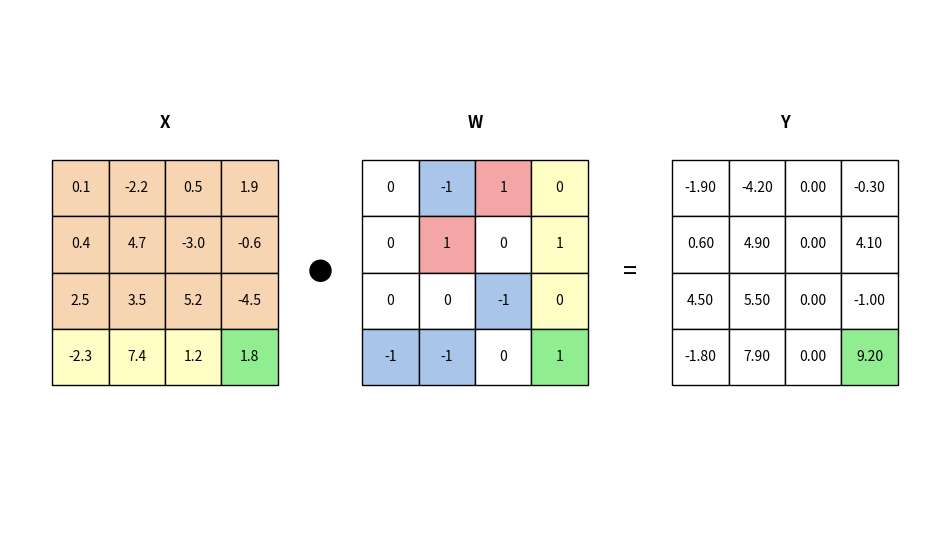

The script that saved this image:
import matplotlib.pyplot as plt
import matplotlib.animation as animation
from matplotlib.patches import Rectangle
import os
import numpy as np 

peach = "#f7d4b2"
pos_color = "#f4a6a6"  
neg_color = "#a9c6ea"  
outline = "black"
fs = 10  
cell = 1.0  

highlight_A_element = "#90ee90" 
highlight_B_element = "#90ee90" 
highlight_Y_element = "#90ee90" 
highlight_A_row = "#FFFFC5" 
highlight_B_col = "#FFFFC5" 

A_matrix = [
    [0.1, -2.2, 0.5, 1.9],
    [0.4, 4.7, -3.0, -0.6],
    [2.5, 3.5, 5.2, -4.5],
    [-2.3, 7.4, 1.2, 1.8],
]

B_matrix = [
    [0, -1,  1, 0],
    [0,  1,  0, 1],
    [0,  0, -1, 0],
    [-1,-1,  0, 1],
]

rows_A = len(A_matrix)
cols_A = len(A_matrix[0])
rows_B = len(B_matrix) 
cols_B = len(B_matrix[0])

Y_final_values = [[0.0 for _ in range(cols_B)] for _ in range(rows_A)]

def get_cell_color(r_idx, c_idx, val, matrix_name, current_i, current_j, current_k):
    base_color = "white"
    if matrix_name == "X":
        base_color = peach
    elif matrix_name == "W":
        if val == 1: base_color = pos_color
        elif val == -1: base_color = neg_color
        else: base_color = "white"
    elif matrix_name == "Y":
        base_color = "white"

    if matrix_name == "X":
        if r_idx == current_i and c_idx == current_k: return highlight_A_element
        if r_idx == current_i: return highlight_A_row
    elif matrix_name == "W":
        if r_idx == current_k and c_idx == current_j: return highlight_B_element
        if c_idx == current_j: return highlight_B_col
    elif matrix_name == "Y":
        if r_idx == current_i and c_idx == current_j: return highlight_Y_element
    return base_color

def draw_matrix(ax, data, base_x, base_y, matrix_label,
                current_i, current_j, current_k, val_formatter=str):
    rows, cols = len(data), len(data[0])
    ax.text(base_x + (cols * cell) / 2, base_y + 0.5 * cell, matrix_label,
            ha="center", va="bottom", fontsize=fs + 2, weight="bold")
    for r in range(rows):
        for c in range(cols):
            x_pos = base_x + c * cell
            y_pos = base_y - r * cell  
            
            val = data[r][c]
            cell_bg_color = get_cell_color(r, c, val, matrix_label[0], 
                                           current_i, current_j, current_k)

            rect = Rectangle((x_pos, y_pos - cell), cell, cell,
                             facecolor=cell_bg_color,
                             edgecolor=outline, linewidth=1)
            ax.add_patch(rect)
            
            if isinstance(val, float):
                text_val = val_formatter(val)
            else:
                text_val = str(val)
            ax.text(x_pos + cell / 2, y_pos - cell / 2, text_val,
                    ha="center", va="center", fontsize=fs)

fig, ax = plt.subplots(figsize=(12, 7)) 
plt.subplots_adjust(top=0.85, bottom=0.1)


gap_between_matrices = 1.5 * cell
matrix_width_A = cols_A * cell
matrix_width_B = cols_B * cell

base_y_matrices = 2 * cell 

base_x_A = 1.0 * cell
base_x_B = base_x_A + matrix_width_A + gap_between_matrices
base_x_Y = base_x_B + matrix_width_B + gap_between_matrices

def animate(frame_idx):
    ax.clear()
    ax.axis('off')
    ax.set_aspect('equal', adjustable='datalim')


    k = frame_idx % cols_A
    _temp_idx = frame_idx // cols_A
    j = _temp_idx % cols_B
    i = _temp_idx // rows_A 

    current_i = frame_idx // (cols_B * cols_A)
    current_j = (frame_idx % (cols_B * cols_A)) // cols_A
    current_k = (frame_idx % (cols_B * cols_A)) % cols_A


    accumulated_sum_for_Yij = 0.0
    for k_loop_idx in range(current_k + 1):
        accumulated_sum_for_Yij += A_matrix[current_i][k_loop_idx] * B_matrix[k_loop_idx][current_j]

    Y_snapshot = [row[:] for row in Y_final_values]
    Y_snapshot[current_i][current_j] = accumulated_sum_for_Yij

    draw_matrix(ax, A_matrix, base_x_A, base_y_matrices, "X",
                current_i, current_j, current_k, val_formatter=lambda v: f"{v:.1f}")
    draw_matrix(ax, B_matrix, base_x_B, base_y_matrices, "W",
                current_i, current_j, current_k, val_formatter=lambda v: str(int(v)))
    draw_matrix(ax, Y_snapshot, base_x_Y, base_y_matrices, "Y",
                current_i, current_j, current_k, val_formatter=lambda v: f"{v:.2f}")

    op_font_size = fs + 8
    center_y_matrices = base_y_matrices - (rows_A * cell) / 2
    ax.text(base_x_A + matrix_width_A + gap_between_matrices / 2, center_y_matrices, "●",
            ha="center", va="center", fontsize=op_font_size)
    ax.text(base_x_B + matrix_width_B + gap_between_matrices / 2, center_y_matrices, "=",
            ha="center", va="center", fontsize=op_font_size)
            
    val_A = A_matrix[current_i][current_k]
    val_B = B_matrix[current_k][current_j]
    product = val_A * val_B

    if current_k == cols_A - 1:
        Y_final_values[current_i][current_j] = accumulated_sum_for_Yij
    
    ax.autoscale_view()
    return [fig] 

valid_frames = []
for idx in range(rows_A * cols_B * cols_A):
    current_j = (idx % (cols_B * cols_A)) // cols_A
    current_k = (idx % (cols_B * cols_A)) % cols_A
    if B_matrix[current_k][current_j] != 0:
        valid_frames.append(idx)
ani = animation.FuncAnimation(fig, animate, frames=valid_frames, interval=700, blit=False)

script_dir = os.path.dirname(__file__) if "__file__" in locals() else os.getcwd()
output_path = os.path.join(script_dir, "gemm_animation.gif")

try:
    ani.save(output_path, writer='pillow', fps=2) 
    print(f"Animation saved to {output_path}")
except Exception as e:
    print(f"Error saving animation: {e}")
    print("Make sure you have 'Pillow' installed (pip install Pillow).")
    print("Or, if using a different writer like 'imagemagick', ensure it's installed and in your PATH.")